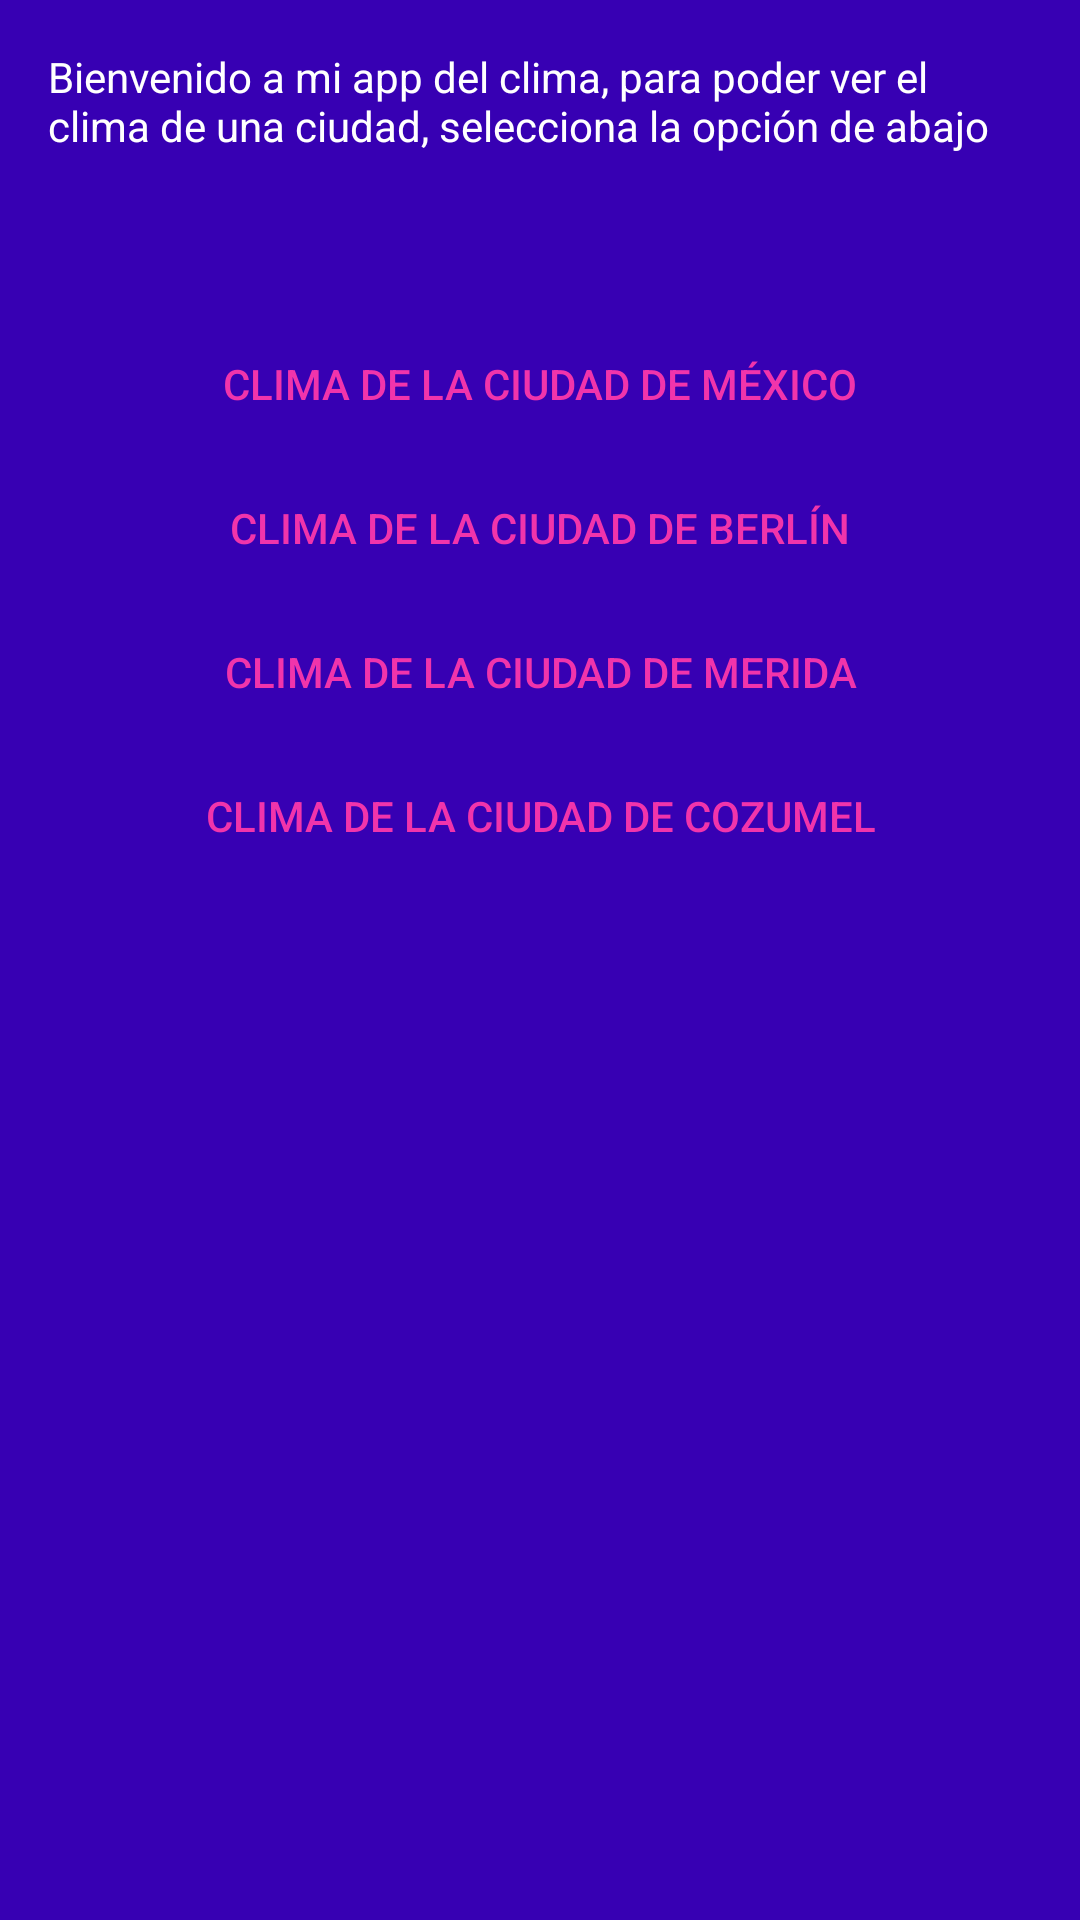

This screen was rendered from an Android layout file. Write that file and the resources it references.
<!-- AndroidManifest.xml: application theme Theme.AppClima -->
<!-- res/layout/activity_ciudades.xml -->
<?xml version="1.0" encoding="utf-8"?>
<LinearLayout xmlns:android="http://schemas.android.com/apk/res/android"
    xmlns:app="http://schemas.android.com/apk/res-auto"
    xmlns:tools="http://schemas.android.com/tools"
    android:layout_width="match_parent"
    android:layout_height="match_parent"
    android:background="@color/design_default_color_primary_variant"
    android:orientation="vertical"
    tools:context=".Ciudades">
//Act Ciudadessssss

    <TextView
        android:id="@+id/textView"
        android:layout_width="match_parent"
        android:layout_height="72dp"
        android:layout_margin="16dp"
        android:text="@string/texto_bienvenida"
        android:textColor="@color/white"
        android:textSize="14sp" />

    <Button
        android:id="@+id/bMexico"
        style="@style/Widget.AppCompat.Button.Borderless.Colored"
        android:layout_width="match_parent"
        android:layout_height="wrap_content"
        android:text="@string/texto_boton_mexico"
        android:textColor="#F134AB" />

    <Button
        android:id="@+id/bBerlin"
        style="@style/Widget.AppCompat.Button.Borderless.Colored"
        android:layout_width="match_parent"
        android:layout_height="wrap_content"
        android:text="@string/texto_boton_berlin"
        android:textColor="#F134ab" />

    <Button
        android:id="@+id/bmerida"
        style="@style/Widget.AppCompat.Button.Borderless.Colored"
        android:layout_width="match_parent"
        android:layout_height="wrap_content"
        android:text="@string/texto_boton_merida"
        android:textColor="#F134ab" />

    <Button
        android:id="@+id/bCozumel"
        style="@style/Widget.AppCompat.Button.Borderless.Colored"
        android:layout_width="match_parent"
        android:layout_height="wrap_content"
        android:text="@string/texto_boton_cozumel"
        android:textColor="#F134ab" />
</LinearLayout>
<!-- resources referenced by this layout -->
<resources>
  <color name="white">#FFFFFFFF</color>
  <string name="texto_bienvenida">
          Bienvenido a mi app del clima, para poder ver el clima de una ciudad, selecciona la opción de abajo
      </string>
  <string name="texto_boton_berlin">Clima de la ciudad de Berlín</string>
  <string name="texto_boton_cozumel">Clima de la ciudad de Cozumel</string>
  <string name="texto_boton_merida">Clima de la ciudad de Merida</string>
  <string name="texto_boton_mexico">Clima de la ciudad de México</string>
  <style name="Theme.AppClima" parent="Theme.MaterialComponents.DayNight.DarkActionBar">
          
          <item name="colorPrimary">@color/purple_500</item>
          <item name="colorPrimaryVariant">@color/purple_700</item>
          <item name="colorOnPrimary">@color/white</item>
          
          <item name="colorSecondary">@color/teal_200</item>
          <item name="colorSecondaryVariant">@color/teal_700</item>
          <item name="colorOnSecondary">@color/black</item>
          
          <item name="android:statusBarColor" tools:targetApi="l">?attr/colorPrimaryVariant</item>
          
      </style>
  <color name="purple_500">#FF6200EE</color>
  <color name="purple_700">#FF3700B3</color>
  <color name="teal_200">#FF03DAC5</color>
  <color name="teal_700">#FF018786</color>
  <color name="black">#FF000000</color>
</resources>
